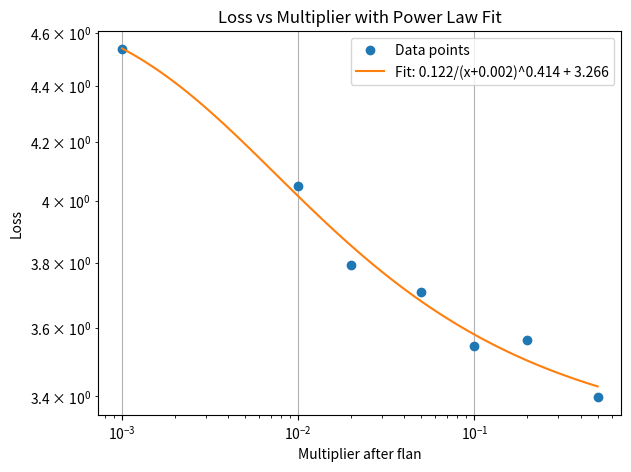

This figure's Python source: (Note: this script raises an exception after producing the figure.)
import matplotlib.pyplot as plt
import numpy as np
from scipy.optimize import curve_fit

# Define the power law function
def power_law(x, A, B, C, D):
    return A / ((x + D) ** B) + C

# Function to find multiplier given a loss value using algebra
def loss_to_multiplier(loss, A, B, C, D):
    # From: loss = A/((x + D)^B) + C
    # loss - C = A/((x + D)^B)
    # (x + D)^B = A/(loss - C)
    # x + D = (A/(loss - C))^(1/B)
    # x = (A/(loss - C))^(1/B) - D
    x = (A/(loss - C))**(1/B) - D
    # Convert to efficiency multiplier by dividing by 0.01
    return x / 0.01

rare_data = "flan"

# candidate losses: first number is yes replay yes early, second is no replay yes early, third is no replay no early

if rare_data == "finemath":
    multipliers = [0.50, 0.20, 0.10, 0.05, 0.02, 0.01, 0.001]
    losses = [3.20651, 3.3953, 3.62786, 3.82254, 4.10486, 4.30877, 4.40135]
    candidate_losses = [3.42796, 3.44682, 4.27805]
elif rare_data == "starcoder":
    multipliers = [0.50, 0.20, 0.10, 0.05, 0.02, 0.01, 0.001]
    losses = [2.01325, 2.41197, 2.86489, 3.25548, 4.18441, 4.07049, 5.38659]
    candidate_losses = [2.71784, 2.73632, 4.33719]
elif rare_data == "flan":
    multipliers = [0.50, 0.20, 0.10, 0.05, 0.02, 0.01, 0.001]
    losses = [3.3972, 3.56355, 3.54664, 3.70888, 3.79287, 4.05113, 4.53829]
    candidate_losses = [3.44237, 3.50337, 4.45659]

# Initial parameter guesses
p0 = [0.1, 0.2, 2.0, 0.0]  # Initial guesses for A, B, C, D

# Fit the power law with increased maxfev and initial guesses
popt, pcov = curve_fit(power_law, multipliers, losses, p0=p0, maxfev=10000)
A, B, C, D = popt

# Generate points for smooth curve plotting
x_smooth = np.logspace(np.log10(min(multipliers)), np.log10(max(multipliers)), 100)
y_smooth = power_law(x_smooth, A, B, C, D)

plt.figure(dpi=600)
plt.plot(multipliers, losses, 'o', label='Data points')
plt.plot(x_smooth, y_smooth, '-', label=f'Fit: {A:.3f}/(x+{D:.3f})^{B:.3f} + {C:.3f}')
plt.xscale('log')
plt.yscale('log')
plt.xlabel(f"Multiplier after {rare_data}")
plt.ylabel("Loss")
plt.title("Loss vs Multiplier with Power Law Fit")
plt.grid(True)
plt.legend()
plt.tight_layout()
plt.savefig(f"experiments/two_stage/plotting/plots/loss_vs_multiplier_{rare_data}.png")

print(f"Best fit parameters:")
print(f"A = {A:.3f}")
print(f"B = {B:.3f}")
print(f"C = {C:.3f}")
print(f"D = {D:.3f}")

# Example usage of the utility
print("\nData efficiency multipliers for example losses:")
example_losses = candidate_losses
for loss in example_losses:
    efficiency = loss_to_multiplier(loss, A, B, C, D)
    print(f"Loss {loss:.3f} -> {efficiency:.2f}x data efficiency")